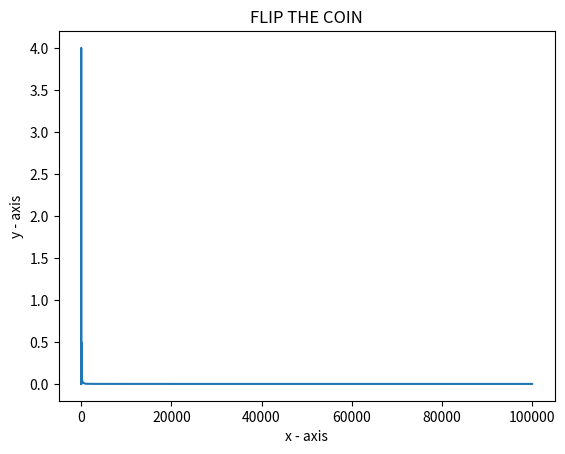

This chart was generated by the following Python code:
import random
import matplotlib.pyplot as plt

SIZES = [2, 5, 10, 20, 50, 100, 200, 500, 1000, 2000, 5000, 6000, 7000, 8000, 9000, 10000, 12000, 15000, 20000, 40000, 50000, 60000, 70000, 80000, 90000, 100000]

data = []

for SIZE in SIZES:
    counter = 1
    values = []
    heads = 0
    tails = 0
    while counter < SIZE + 1:
        x = random.randrange(0, 101)
        if x < 50:
            heads += 1
        else:
            tails +=1 
        values.append(x)
        counter += 1
    difference = abs(heads - tails)
    relative_difference = difference / SIZE
    data.append({
        'size': SIZE,
        'relative_difference': f"{relative_difference/SIZE * 100}",
        'difference': difference,
        'tails': tails,
        'heads': heads
    })

x = [data[el]['size'] for el in range(0, len(SIZES))]
y = [float(data[el]['relative_difference']) for el in range(0, len(SIZES))]
plt.plot(x, y)

plt.xlabel('x - axis')
plt.ylabel('y - axis')
plt.title('FLIP THE COIN')
plt.show()